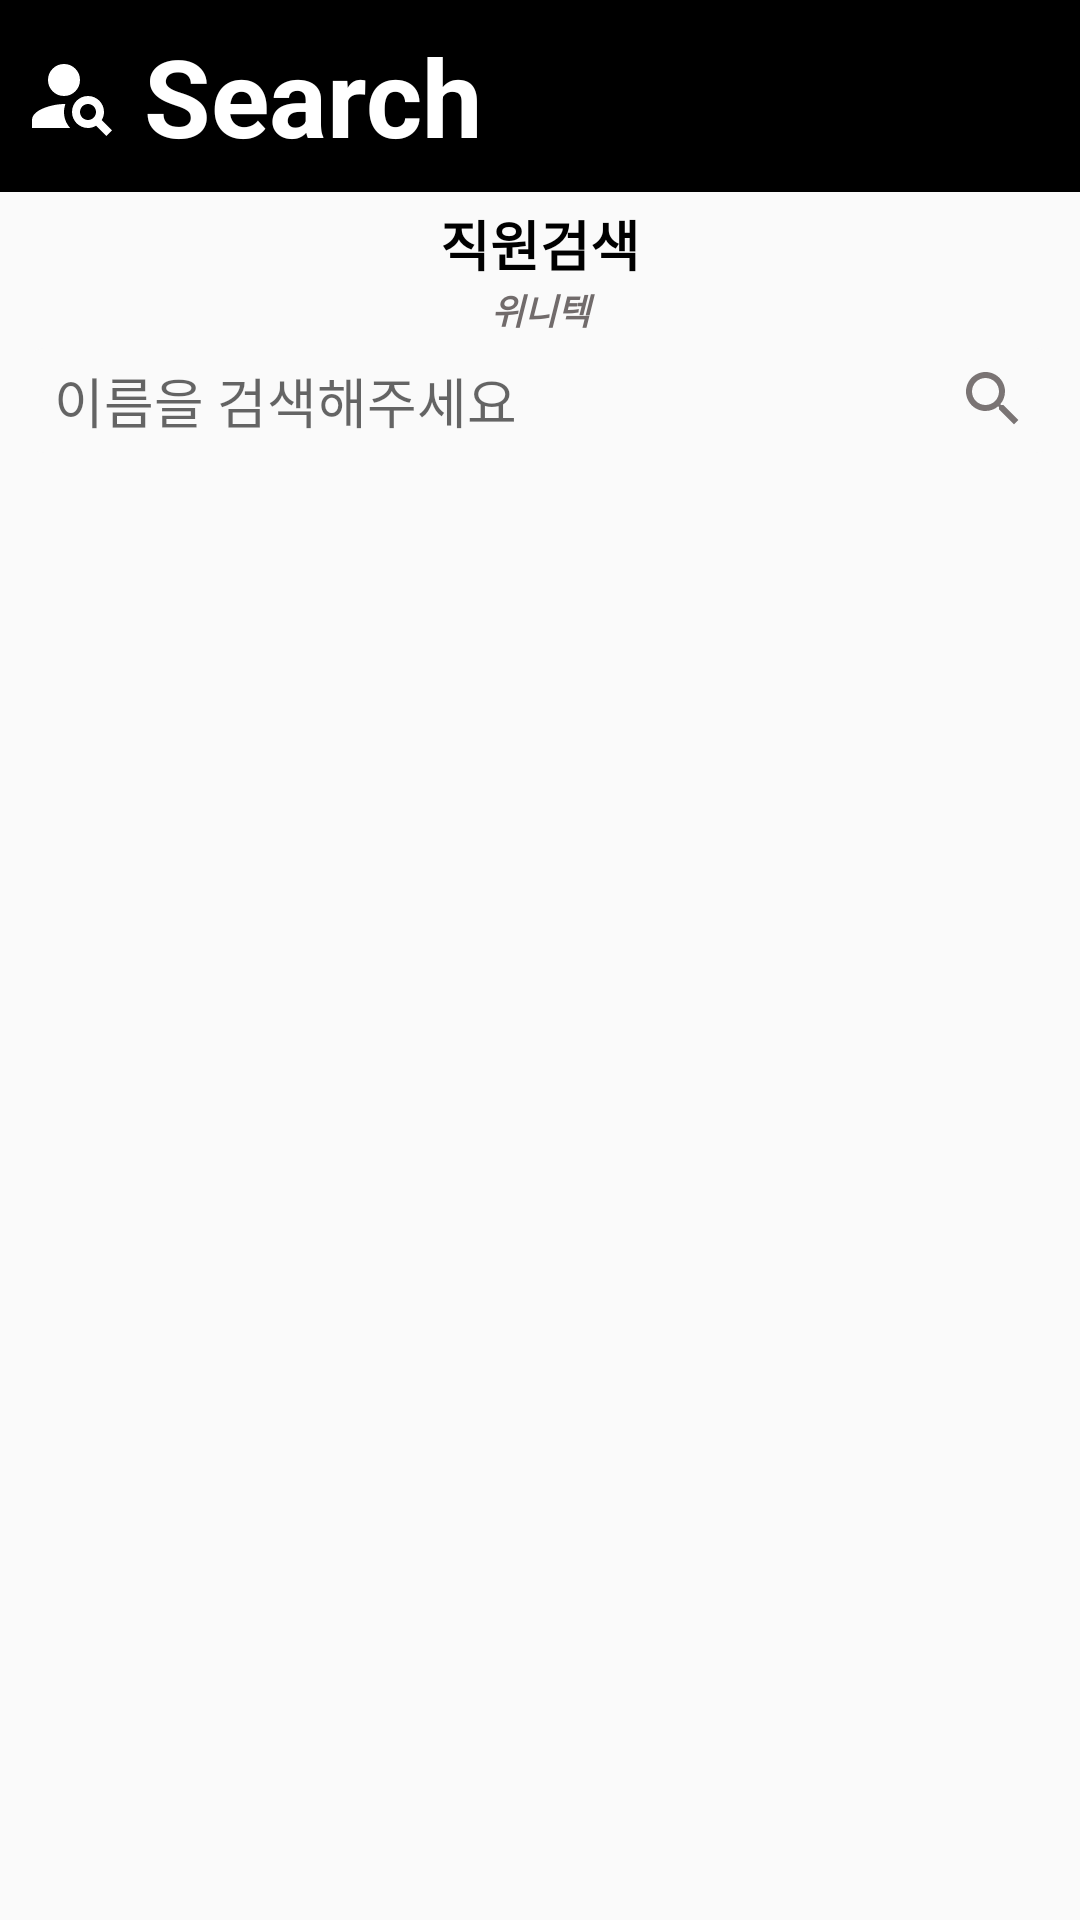

Layout XML and referenced resources for this Android screen:
<!-- AndroidManifest.xml: application theme Theme.MyTest2024 -->
<!-- res/layout/search_fragment.xml -->
<?xml version="1.0" encoding="utf-8"?>
<androidx.constraintlayout.widget.ConstraintLayout xmlns:android="http://schemas.android.com/apk/res/android"
    xmlns:app="http://schemas.android.com/apk/res-auto"
    xmlns:tools="http://schemas.android.com/tools"
    android:layout_width="match_parent"
    android:layout_height="match_parent">


    <LinearLayout
        android:id="@+id/linearLayout2"
        android:layout_width="match_parent"
        android:layout_height="wrap_content"
        android:background="@color/black"
        android:orientation="horizontal"
        app:layout_constraintEnd_toEndOf="parent"
        app:layout_constraintStart_toStartOf="parent"
        app:layout_constraintTop_toTopOf="parent">

        <ImageView
            android:id="@+id/homeText"
            android:layout_width="32dp"
            android:layout_height="32dp"
            android:layout_gravity="center_vertical"
            android:layout_marginStart="8dp"
            android:background="@color/black"
            android:src="@drawable/baseline_person_search_24" />

        <TextView
            android:layout_width="match_parent"
            android:layout_height="64dp"
            android:gravity="center_vertical"
            android:paddingStart="8dp"
            android:text="Search"
            android:textColor="@color/white"
            android:textSize="36dp"
            android:textStyle="bold" />


    </LinearLayout>

    <TextView
        android:id="@+id/searchPersonMainShow"
        android:layout_width="100dp"
        android:layout_height="wrap_content"
        android:layout_marginTop="4dp"
        android:fontFamily="sans-serif"
        android:gravity="center"
        android:text="직원검색"
        android:textColor="@color/black"
        android:textSize="18dp"
        android:textStyle="bold"
        app:layout_constraintBottom_toTopOf="@id/searchPersonCompanyName"
        app:layout_constraintEnd_toEndOf="parent"
        app:layout_constraintStart_toStartOf="parent"
        app:layout_constraintTop_toBottomOf="@id/linearLayout2" />

    <TextView
        android:id="@+id/searchPersonCompanyName"
        android:layout_width="80dp"
        android:layout_height="wrap_content"
        android:gravity="center"
        android:text="위니텍"
        android:textColor="#716B6B"
        android:textSize="12dp"
        android:textStyle="bold|italic"
        app:layout_constraintBottom_toTopOf="@id/searchPersonEditText"
        app:layout_constraintEnd_toEndOf="parent"
        app:layout_constraintStart_toStartOf="parent"
        app:layout_constraintTop_toBottomOf="@id/searchPersonMainShow" />


    <EditText
        android:id="@+id/searchPersonEditText"
        android:layout_width="match_parent"
        android:layout_height="35dp"
        android:layout_marginLeft="8dp"
        android:layout_marginTop="4dp"
        android:layout_marginRight="8dp"
        android:background="@drawable/edittext_round_cutom"
        android:backgroundTint="@color/gray"
        android:hint="이름을 검색해주세요"
        android:maxLength="15"
        android:paddingLeft="10dp"
        android:singleLine="true"
        android:textCursorDrawable="@drawable/color_cursor"
        app:layout_constraintBottom_toTopOf="@id/searchPersonrecyclerView"
        app:layout_constraintEnd_toEndOf="@id/searchPersonEditText"
        app:layout_constraintStart_toStartOf="parent"
        app:layout_constraintTop_toBottomOf="@id/searchPersonCompanyName" />

    <ImageButton
        android:id="@+id/personSearchBtn"
        android:layout_width="34dp"
        android:layout_height="30dp"
        android:layout_marginLeft="4dp"
        android:layout_marginTop="2dp"
        android:layout_marginRight="4dp"
        android:background="@android:color/transparent"
        android:src="@drawable/baseline_search_24"
        app:layout_constraintEnd_toEndOf="@id/searchPersonEditText"
        app:layout_constraintTop_toTopOf="@id/searchPersonEditText" />

    <ImageButton
        android:id="@+id/serachCancleBtn"
        android:layout_width="40dp"
        android:layout_height="30dp"
        android:layout_marginTop="2dp"
        android:background="@android:color/transparent"
        android:src="@drawable/baseline_cancel_24"
        android:visibility="gone"
        app:layout_constraintEnd_toStartOf="@id/personSearchBtn"
        app:layout_constraintTop_toTopOf="@id/searchPersonEditText" />






































































    <androidx.recyclerview.widget.RecyclerView
        android:id="@+id/searchPersonrecyclerView"
        android:layout_width="match_parent"
        android:layout_height="0dp"
        android:layout_marginTop="8dp"
        app:layout_constraintBottom_toBottomOf="parent"
        app:layout_constraintEnd_toEndOf="parent"
        app:layout_constraintStart_toStartOf="parent"
        app:layout_constraintTop_toBottomOf="@id/searchPersonEditText">

    </androidx.recyclerview.widget.RecyclerView>


    <com.google.android.material.floatingactionbutton.FloatingActionButton
        android:id="@+id/upFloatingBtn"
        android:layout_width="60dp"
        android:layout_height="wrap_content"
        android:layout_marginEnd="40dp"
        android:layout_marginBottom="40dp"
        android:backgroundTint="@color/black"
        android:src="@drawable/baseline_arrow_upward_24"
        android:visibility="gone"
        app:layout_constraintBottom_toBottomOf="parent"
        app:layout_constraintEnd_toEndOf="parent" />


    
    <ProgressBar
        android:id="@+id/infiniteLoadingProgressbar"
        style="?android:attr/progressBarStyleLargeInverse"
        android:layout_width="40dp"
        android:layout_height="40dp"
        android:indeterminate="true"
        android:indeterminateTint="#3DA2D0"
        android:visibility="gone"
        app:layout_constraintBottom_toBottomOf="parent"
        app:layout_constraintEnd_toEndOf="parent"
        app:layout_constraintStart_toStartOf="parent"
        tools:ignore="Suspicious0dp" />




    
    
    
    
    
    
    
    
    
    
    

    
    
    
    
    
    

    
    
    
    
    
    
    
    
    

    
    <LinearLayout
        android:id="@+id/progressBarLinearLayout"
        android:layout_width="wrap_content"
        android:layout_height="wrap_content"
        android:gravity="center"
        android:orientation="vertical"
        android:visibility="gone"
        app:layout_constraintBottom_toBottomOf="parent"
        app:layout_constraintEnd_toEndOf="parent"
        app:layout_constraintStart_toStartOf="parent"
        app:layout_constraintTop_toTopOf="parent"
        tools:ignore="MissingConstraints">

        <ProgressBar
            android:id="@+id/loginProgressbar"
            style="?android:attr/progressBarStyleLargeInverse"
            android:layout_width="50dp"
            android:layout_height="50dp"
            android:indeterminate="true"
            android:indeterminateTint="#3DA2D0"
            android:visibility="visible"
            tools:ignore="Suspicious0dp" />

        <TextView
            android:layout_width="wrap_content"
            android:layout_height="wrap_content"
            android:layout_gravity="center"
            android:gravity="center"
            android:text="잠시만 기다려주세요."
            tools:ignore="Suspicious0dp" />
    </LinearLayout>
</androidx.constraintlayout.widget.ConstraintLayout>
<!-- resources referenced by this layout -->
<resources>
  <!-- drawable baseline_cancel_24 (drawable) -->
  <vector xmlns:android="http://schemas.android.com/apk/res/android" android:height="24dp" android:tint="#7A7878" android:viewportHeight="24" android:viewportWidth="24" android:width="24dp">
        
      <path android:fillColor="@android:color/white" android:pathData="M12,2C6.47,2 2,6.47 2,12s4.47,10 10,10 10,-4.47 10,-10S17.53,2 12,2zM17,15.59L15.59,17 12,13.41 8.41,17 7,15.59 10.59,12 7,8.41 8.41,7 12,10.59 15.59,7 17,8.41 13.41,12 17,15.59z"/>
      
  </vector>
  <!-- drawable baseline_person_search_24 (drawable) -->
  <vector xmlns:android="http://schemas.android.com/apk/res/android" android:height="24dp" android:tint="@color/white" android:viewportHeight="24" android:viewportWidth="24" android:width="24dp">
        
      <path android:fillColor="@android:color/white" android:pathData="M10,8m-4,0a4,4 0,1 1,8 0a4,4 0,1 1,-8 0"/>
        
      <path android:fillColor="@android:color/white" android:pathData="M10.35,14.01C7.62,13.91 2,15.27 2,18v2h9.54C9.07,17.24 10.31,14.11 10.35,14.01z"/>
        
      <path android:fillColor="@android:color/white" android:pathData="M19.43,18.02C19.79,17.43 20,16.74 20,16c0,-2.21 -1.79,-4 -4,-4s-4,1.79 -4,4c0,2.21 1.79,4 4,4c0.74,0 1.43,-0.22 2.02,-0.57L20.59,22L22,20.59L19.43,18.02zM16,18c-1.1,0 -2,-0.9 -2,-2c0,-1.1 0.9,-2 2,-2s2,0.9 2,2C18,17.1 17.1,18 16,18z"/>
      
  </vector>
  <!-- drawable baseline_search_24 (drawable) -->
  <vector xmlns:android="http://schemas.android.com/apk/res/android" android:height="24dp" android:tint="#7A7474" android:viewportHeight="24" android:viewportWidth="24" android:width="24dp">
        
      <path android:fillColor="@android:color/white" android:pathData="M15.5,14h-0.79l-0.28,-0.27C15.41,12.59 16,11.11 16,9.5 16,5.91 13.09,3 9.5,3S3,5.91 3,9.5 5.91,16 9.5,16c1.61,0 3.09,-0.59 4.23,-1.57l0.27,0.28v0.79l5,4.99L20.49,19l-4.99,-5zM9.5,14C7.01,14 5,11.99 5,9.5S7.01,5 9.5,5 14,7.01 14,9.5 11.99,14 9.5,14z"/>
      
  </vector>
  <!-- drawable color_cursor (drawable) -->
  <?xml version="1.0" encoding="utf-8"?>
  <shape xmlns:android="http://schemas.android.com/apk/res/android">
  <size android:width="1dp"/>
      <size android:height="1dp"/>
      <solid android:color="#000000"/>
  </shape>
  <!-- drawable edittext_round_cutom (drawable) -->
  <?xml version="1.0" encoding="utf-8"?>
  <shape xmlns:android="http://schemas.android.com/apk/res/android"
      android:shape="rectangle">
      <solid android:color="?android:attr/colorBackground" />
      <corners
          android:bottomLeftRadius="7dp"
          android:bottomRightRadius="7dp"
          android:topLeftRadius="7dp"
          android:topRightRadius="7dp" />
  
  </shape>
  <style name="Theme.MyTest2024" parent="Base.Theme.MyTest2024" />
  <style name="Base.Theme.MyTest2024" parent="Theme.AppCompat.DayNight.NoActionBar">
  
          
          
      </style>
  <!-- not gathered from this repository: default colours our renderer supplied (Android Studio template values) -->
  <color name="black">#FF000000</color>
  <color name="white">#FFFFFFFF</color>
</resources>
